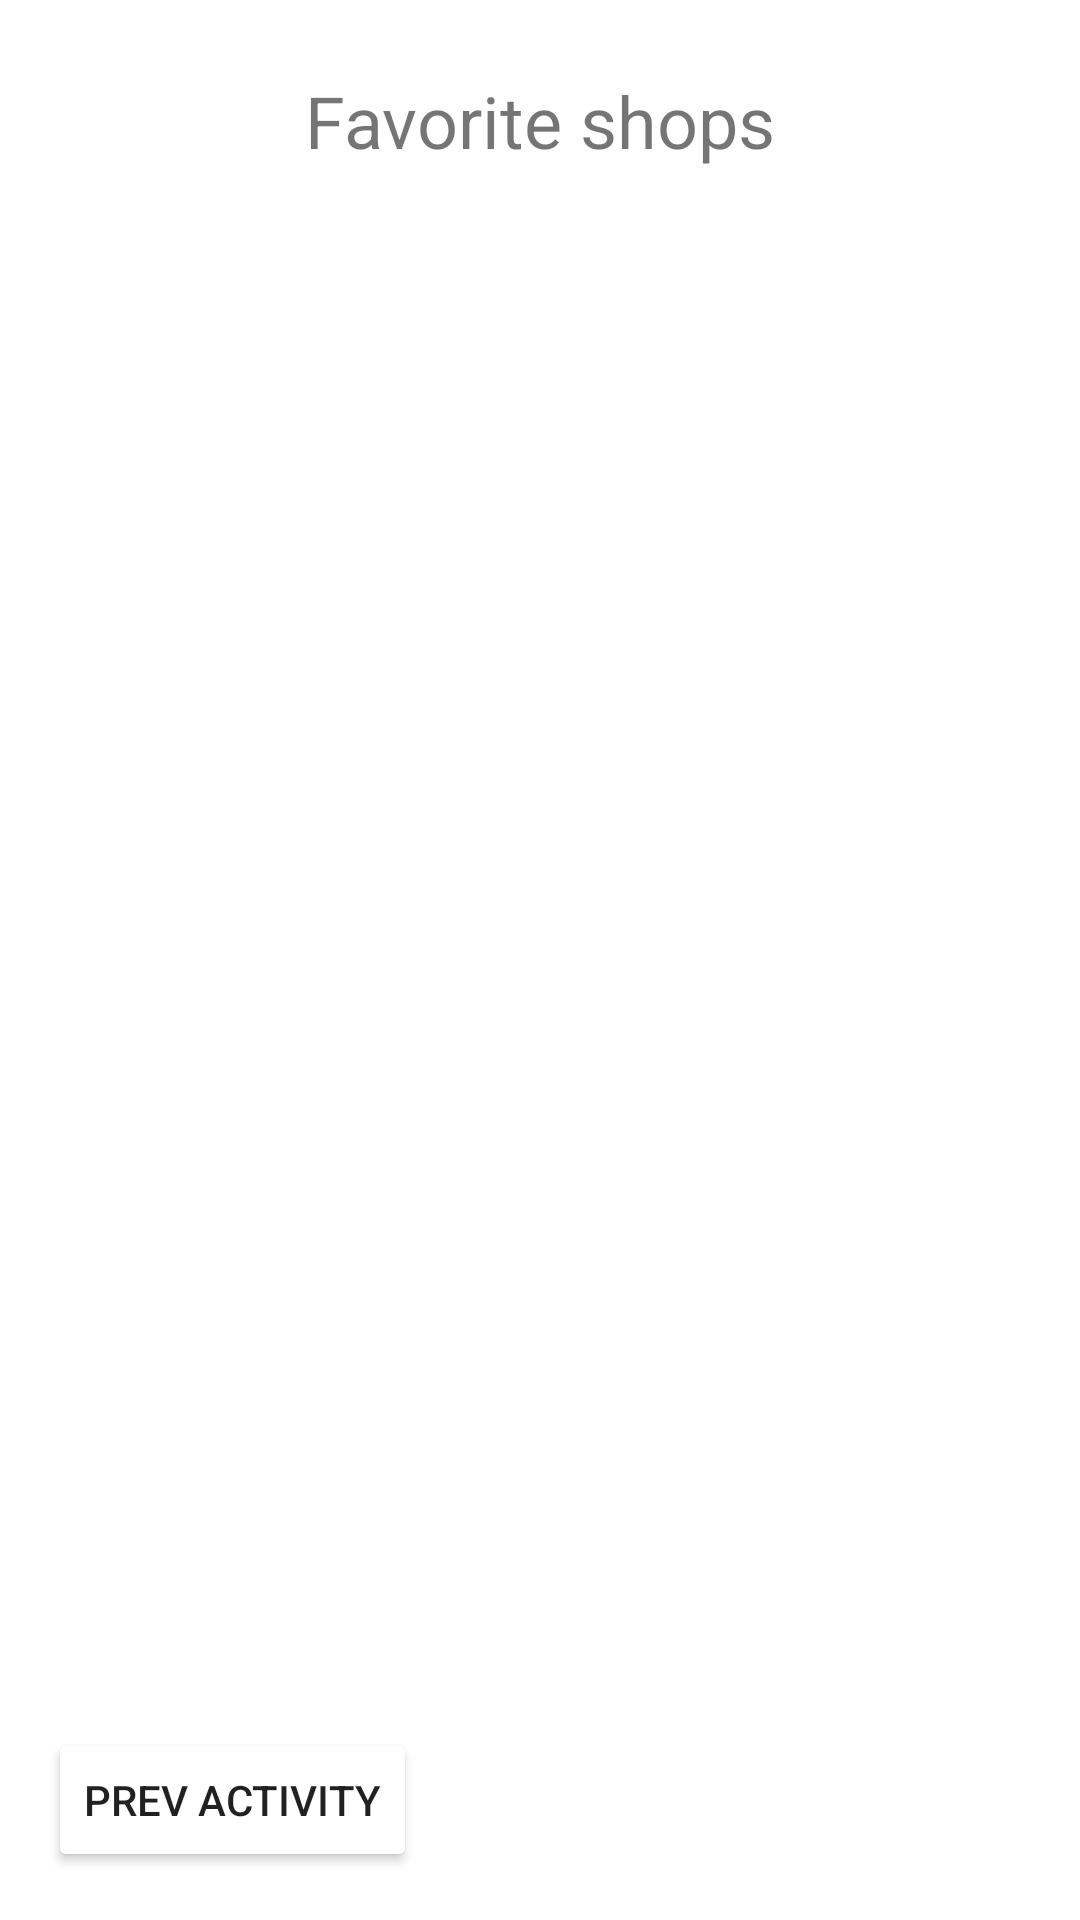

Layout XML and referenced resources for this Android screen:
<!-- AndroidManifest.xml: activity theme Theme.MaterialComponents.Light.DarkActionBar -->
<!-- res/layout/activity_favorite_shops.xml -->
<?xml version="1.0" encoding="utf-8"?>
<androidx.drawerlayout.widget.DrawerLayout xmlns:android="http://schemas.android.com/apk/res/android"
    xmlns:app="http://schemas.android.com/apk/res-auto"
    xmlns:tools="http://schemas.android.com/tools"
    android:id="@+id/drawer_layout"
    android:layout_width="match_parent"
    android:layout_height="match_parent"
    tools:context=".Activities.FavoriteShopsActivity">

    <RelativeLayout
        android:layout_width="match_parent"
        android:layout_height="match_parent"
        android:background="?attr/mainBackgroundColor"
        android:gravity="center"
        android:orientation="vertical"
        tools:context=".Activities.FavoriteShopsActivity">

        <TextView
            android:id="@+id/message"
            android:layout_width="wrap_content"
            android:layout_height="wrap_content"
            android:layout_centerHorizontal="true"
            android:padding="24dp"
            android:text="Favorite shops"
            android:textSize="24sp" />

        <TextView
            android:id="@+id/tvFileContents"
            android:layout_width="0dp"
            android:layout_height="wrap_content"
            android:padding="16dp"
            android:text="File contents will appear here"
            app:layout_constraintEnd_toEndOf="parent"
            app:layout_constraintStart_toStartOf="parent" />

        <ListView
            android:id="@+id/lvShops"
            android:layout_width="match_parent"
            android:layout_height="520dp"
            android:layout_marginTop="80dp"
            app:layout_constraintBottom_toBottomOf="parent"
            app:layout_constraintEnd_toEndOf="parent"
            app:layout_constraintStart_toStartOf="parent" />

        <Button
            android:id="@+id/prev"
            android:layout_width="wrap_content"
            android:layout_height="wrap_content"
            android:layout_alignParentStart="true"
            android:layout_alignParentBottom="true"
            android:layout_marginStart="16dp"
            android:layout_marginBottom="16dp"
            android:backgroundTint="?attr/buttonColor"
            android:backgroundTintMode="src_atop"
            android:onClick="onPrevButtonClick"
            android:text="@string/button_previous" />
    </RelativeLayout>

    <com.google.android.material.navigation.NavigationView
        android:id="@+id/nav_view_drawer"
        android:layout_width="wrap_content"
        android:layout_height="match_parent"
        android:layout_gravity="start"
        android:fitsSystemWindows="true"
        app:headerLayout="@layout/nav_header"
        app:menu="@menu/drawer_menu" />
</androidx.drawerlayout.widget.DrawerLayout>
<!-- res/layout/nav_header.xml (included above) -->
<?xml version="1.0" encoding="utf-8"?>
<LinearLayout xmlns:android="http://schemas.android.com/apk/res/android"
    android:layout_width="match_parent"
    android:layout_height="wrap_content"
    xmlns:app="http://schemas.android.com/apk/res-auto"
    android:orientation="horizontal"
    android:padding="16dp"
    android:background="@color/purple_300"
    android:gravity="center_vertical">

    <ImageView
        android:id="@+id/appIconImageView"
        android:layout_marginStart="50dp"
        android:layout_width="72dp"
        android:layout_height="72dp"
        android:src="@drawable/donut"
        android:contentDescription="DonutLogo" />

    <LinearLayout
        android:layout_width="wrap_content"
        android:layout_height="wrap_content"
        android:orientation="vertical"
        android:paddingStart="16dp">

        <TextView
            android:id="@+id/headerTextView"
            android:layout_width="wrap_content"
            android:layout_height="wrap_content"
            android:text="@string/app_name"
            android:textColor="@color/white"
            android:textSize="24sp" />

        <TextView
            android:id="@+id/header_email"
            android:layout_width="wrap_content"
            android:layout_height="wrap_content"
            android:text="Where my donut at?" />
    </LinearLayout>
</LinearLayout>
<!-- resources referenced by this layout -->
<resources>
  <color name="purple_300">#FF8E44AD</color>
  <color name="white">#FFFFFFFF</color>
  <!-- drawable donut: png bitmap (drawable, 4956 bytes) -->
  <string name="app_name">LogoGPS</string>
  <string name="button_previous">Prev Activity</string>
</resources>
